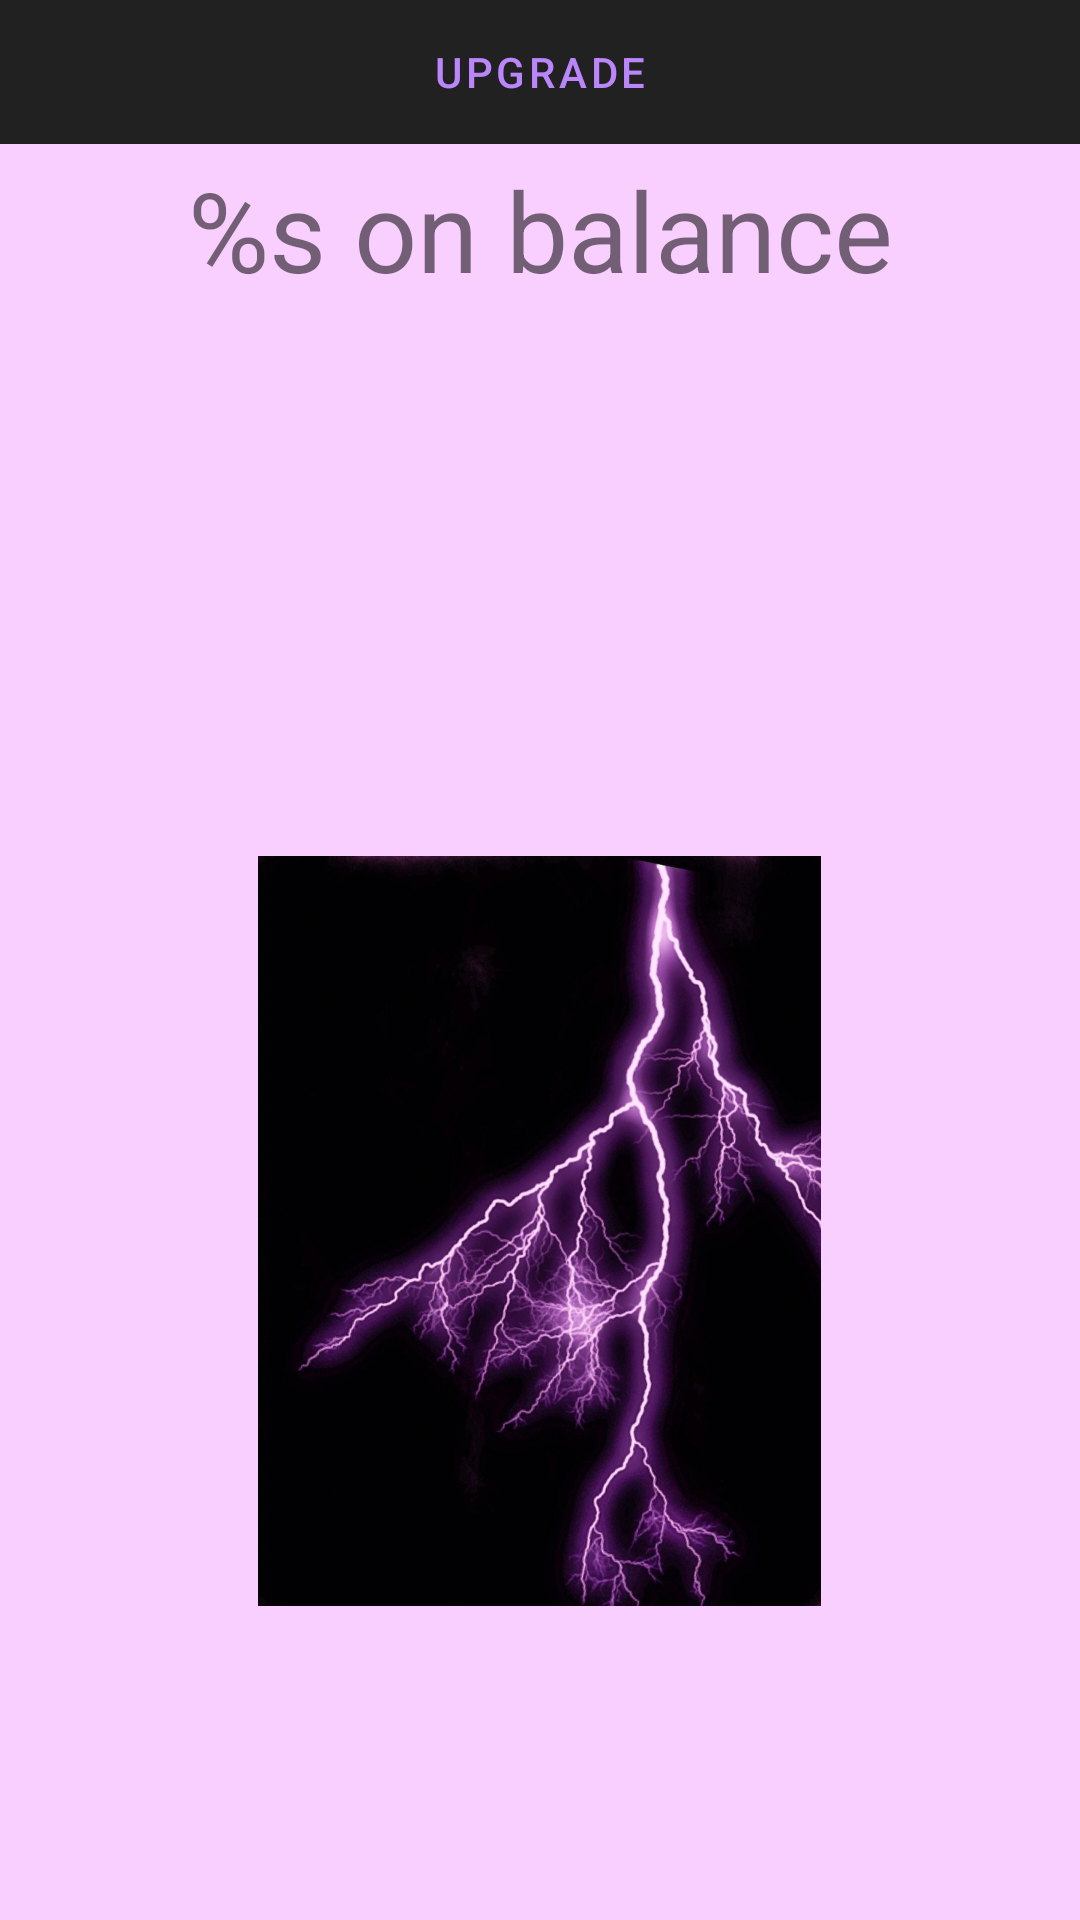

Layout XML and referenced resources for this Android screen:
<!-- AndroidManifest.xml: application theme Theme.Clicker -->
<!-- res/layout/activity_main.xml -->
<?xml version="1.0" encoding="utf-8"?>
<LinearLayout xmlns:android="http://schemas.android.com/apk/res/android"
    xmlns:app="http://schemas.android.com/apk/res-auto"
    android:layout_width="match_parent"
    android:layout_height="match_parent"
    android:background="@color/background"
    android:orientation="vertical">

    <LinearLayout
        android:id="@+id/top_layout"
        android:layout_width="match_parent"
        android:layout_height="wrap_content"
        android:orientation="horizontal">

        <Button
            android:id="@+id/button_click_upg"
            style="?android:attr/buttonBarButtonStyle"
            android:layout_width="match_parent"
            android:layout_height="match_parent"
            android:layout_margin="@dimen/default_margin"
            android:layout_weight="1"
            android:text="@string/text_upg" />

    </LinearLayout>

    <androidx.constraintlayout.widget.ConstraintLayout
        android:id="@+id/middle_layout"
        android:layout_width="match_parent"
        android:layout_height="0dp"
        android:layout_weight="2"
        android:background="@color/background2"
        android:orientation="vertical">


        <TextView
            android:id="@+id/text_count_clicks"
            android:layout_width="match_parent"
            android:layout_height="wrap_content"
            android:layout_margin="@dimen/default_margin"
            android:layout_marginTop="20dp"
            android:gravity="center"
            android:text="@string/clicks_on_balance"
            android:textSize="37sp"
            app:layout_constraintBottom_toTopOf="@+id/text_clicks_for_click"
            app:layout_constraintEnd_toEndOf="parent"
            app:layout_constraintHorizontal_bias="0.842"
            app:layout_constraintStart_toStartOf="parent"
            app:layout_constraintTop_toTopOf="parent"
            app:layout_constraintVertical_bias="0.6" />

        <TextView
            android:id="@+id/text_clicks_for_click"
            android:layout_width="match_parent"
            android:layout_height="27dp"
            android:layout_marginBottom="168dp"
            android:gravity="center"
            android:text=""
            android:textSize="@dimen/default_text_size"
            app:layout_constraintBottom_toTopOf="@+id/img"
            app:layout_constraintEnd_toEndOf="parent"
            app:layout_constraintHorizontal_bias="0.0"
            app:layout_constraintStart_toStartOf="parent"
            app:layout_constraintTop_toTopOf="parent"
            app:layout_constraintVertical_bias="1.0" />

        <TextView
            android:id="@+id/clicks_for_second_text"
            android:layout_width="match_parent"
            android:layout_height="27dp"
            android:gravity="center"
            android:text=""
            android:textSize="@dimen/default_text_size"
            app:layout_constraintBottom_toTopOf="@+id/img"
            app:layout_constraintEnd_toEndOf="parent"
            app:layout_constraintHorizontal_bias="0.0"
            app:layout_constraintStart_toStartOf="parent"
            app:layout_constraintTop_toBottomOf="@+id/text_clicks_for_click"
            app:layout_constraintVertical_bias="0.12" />

        <ImageButton
            android:id="@+id/img"
            android:layout_width="250dp"
            android:layout_height="250dp"
            android:layout_gravity="center"
            android:background="@color/background2"
            android:scaleType="centerInside"
            android:src="@drawable/moln1"
            app:layout_constraintBottom_toBottomOf="parent"
            app:layout_constraintEnd_toEndOf="parent"
            app:layout_constraintHorizontal_bias="0.498"
            app:layout_constraintStart_toStartOf="parent"
            app:layout_constraintTop_toTopOf="parent"
            app:layout_constraintVertical_bias="0.694">

        </ImageButton>

    </androidx.constraintlayout.widget.ConstraintLayout>

</LinearLayout>
<!-- resources referenced by this layout -->
<resources>
  <color name="background">#222121</color>
  <color name="background2">#F9CFFF</color>
  <!-- drawable moln1: jpg bitmap (drawable, 281122 bytes) -->
  <string name="clicks_on_balance">%s on balance</string>
  <string name="text_upg">Upgrade</string>
  <style name="Theme.Clicker" parent="Theme.MaterialComponents.DayNight.NoActionBar">
          
          <item name="colorPrimary">@color/purple_200</item>
          <item name="colorPrimaryVariant">@color/purple_700</item>
          <item name="colorOnPrimary">@color/black</item>
          
          <item name="colorSecondary">@color/teal_200</item>
          <item name="colorSecondaryVariant">@color/teal_200</item>
          <item name="colorOnSecondary">@color/black</item>
          
          <item name="android:statusBarColor">?attr/colorPrimaryVariant</item>
          
      </style>
  <color name="purple_200">#FFBB86FC</color>
  <color name="purple_700">#FF3700B3</color>
  <color name="black">#FF000000</color>
  <color name="teal_200">#FF03DAC5</color>
</resources>
